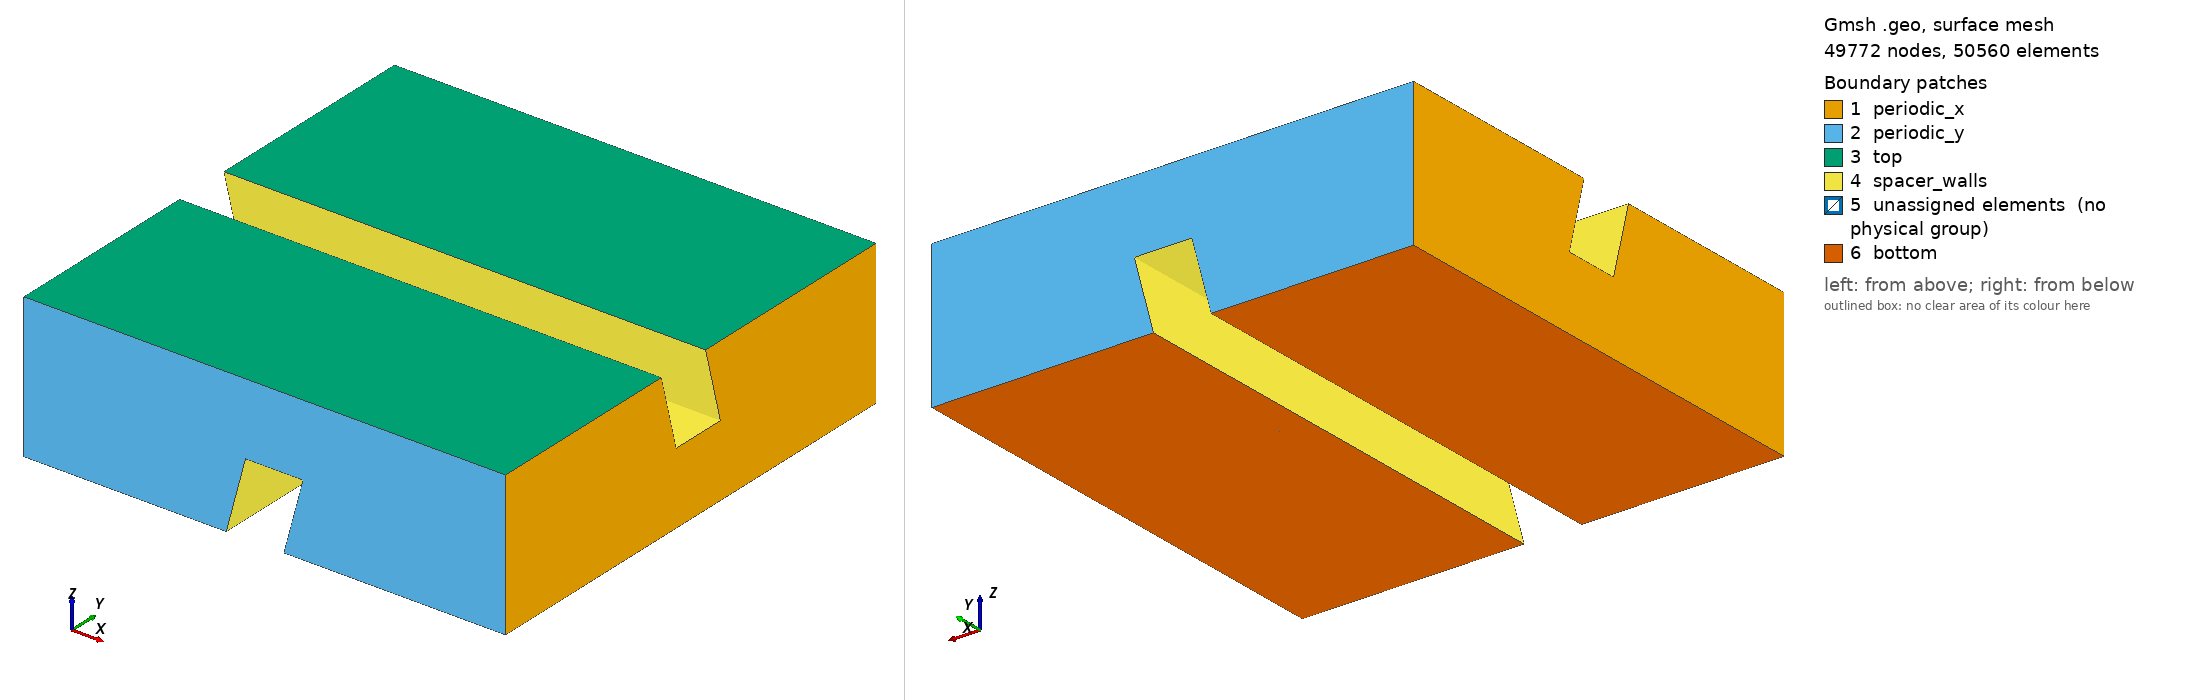

Gmsh geometry script, surface-meshed: 49772 nodes, 50560 surface elements. Boundary patches (legend numbers): 1 periodic_x, 2 periodic_y, 3 top, 4 spacer_walls, 5 unassigned elements (no physical group), 6 bottom. Left view from above one corner, right view from below the opposite corner. Legend entries are the model's physical surfaces; 'unassigned elements' are surfaces in no physical group. The drawing asked Gmsh for element sizes between 1% and 20% of the model's largest extent; the script's own settings can give other sizes.

=== parallelogram.geo (drawn) ===
//------------------------------------------------
//
// Characteristic dimensions and grid resolutions
//
// (See figure parallelogram.fig)
//
//------------------------------------------------
L =  5;    // length of the computational domain
H =  1.5;  // height of the computational domain
S =  0.6;  // spacer width
T =  0.2;  // thinner spacer dimension

NH_HALF = 20;  // number of cells along half-height
NS      = 12;  // number of cells covering spacers
NB_HALF = 40;  // number of cells between spacers

//-------------------------
//
// Basic settings for GMSH
//
//-------------------------
SetFactory("OpenCASCADE");
Geometry.Tolerance = 1e-8; // adjust value here for correct merge result
Coherence Mesh;

//-----------------
//
// Define geometry
//
//-----------------

//---------------------------------
// Box defining the overall domain
//---------------------------------
Box(1) = {0, 0, 0,   L, L, H};

// Cut the domin with rectangle in two parts
Rectangle(7) = {0, 0, H/2, L, L, 0};
BooleanFragments{Volume{1}; Surface{7}; Delete; }{}

//-----------------------------
// Paralleilograms for spacers
//-----------------------------
X1 = L/2 - S/2 - T/2;
X2 = X1 + S;
X3 = X1 + S + T;
X4 = X1 + T;
Point(21) = {X1,  -T,  0,    1.0};
Point(22) = {X2,  -T,  0,    1.0};
Point(23) = {X3,  -T,  H/2,  1.0};
Point(24) = {X4,  -T,  H/2,  1.0};

Line(33) = {21, 22};  Line(34) = {22, 23};
Line(35) = {23, 24};  Line(36) = {24, 21};
Curve Loop(18) = {34, 35, 36, 33};  Plane Surface(18) = {18};

Point(25) = {-T,  X4,  H/2,  1.0};
Point(26) = {-T,  X3,  H/2,  1.0};
Point(27) = {-T,  X2,  H,    1.0};
Point(28) = {-T,  X1,  H,    1.0};

Line(37) = {25, 26};  Line(38) = {26, 27};
Line(39) = {27, 28};  Line(40) = {28, 25};
Curve Loop(19) = {37, 38, 39, 40};  Plane Surface(19) = {19};

// Create volumes from those parallelograms ...
Extrude {0, L+2*T, 0} {Surface{18}; Layers{5}; Recombine;}
Extrude {L+2*T, 0, 0} {Surface{19}; Layers{5}; Recombine;}

// ... and unite them
BooleanUnion{Volume{3}; Delete;}{Volume{4}; Delete;}

// Cut the spacers from the domain
BooleanDifference{Volume{2}; Delete;}{ Volume{3};}
BooleanDifference{Volume{1}; Delete;}{ Volume{3};}

// Delete spacers - they are void, not part of a simulation
Recursive Delete {Volume{3};}

//---------------------------------------------------
// Cut domains further to be able to make a hex mesh
//---------------------------------------------------

Translate {0, 0,-H/2} {Duplicata{Point{48}; Point{53}; Point{43};Point{50};}}
Translate {0, 0, H/2} {Duplicata{Point{46}; Point{45}; Point{55};Point{56};}}

Line(133) = {48, 73}; Line(134) = {53, 74};
Line(135) = {43, 75}; Line(136) = {50, 76};
Line(137) = {46, 77}; Line(138) = {45, 78};
Line(139) = {55, 79}; Line(140) = {56, 80};

Line(141) = {73, 75}; Line(142) = {74, 76};
Line(143) = {77, 79}; Line(144) = {78, 80};

Curve Loop(64) = {135, -141, -133, -77, -44, -76};  Plane Surface(64) = {64};
Curve Loop(65) = {136, -142, -134, -88, -48, -89};  Plane Surface(65) = {65};
Curve Loop(66) = {137, 143, -139, -98, -35, -81};  Plane Surface(66) = {66};
Curve Loop(67) = {144, -140, -96, -53, -79, 138};  Plane Surface(67) = {67};

BooleanFragments{ Volume{4}; Delete; }{ Surface{67}; Delete; }
BooleanFragments{ Volume{9}; Delete; }{ Surface{66}; Delete; }
BooleanFragments{ Volume{5}; Delete; }{ Surface{79}; Delete; }
BooleanFragments{ Volume{12}; Delete; }{ Surface{90}; Delete; }
BooleanFragments{ Volume{7}; Delete; }{ Surface{64}; Delete; }
BooleanFragments{ Volume{15}; Delete; }{ Surface{65}; Delete; }
BooleanFragments{ Volume{6}; Delete; }{ Surface{127}; Delete; }
BooleanFragments{ Volume{18}; Delete; }{ Surface{138}; Delete; }

//-------------------------------------------------------------------------
//
// Super important - call coherence to avoid duplicate geometrical entries
//
//-------------------------------------------------------------------------
Coherence;

//-------------
//
// Define mesh
//
//-------------

//--------
// Curves
//--------

// X direction
Transfinite Curve {367, 368, 373, 301, 378, 305, 326, 300, 329, 303, 325, 327} = NB_HALF+1 Using Progression 1;
Transfinite Curve {348, 352, 356, 310, 361, 317, 340, 308, 345, 315, 338, 341} = NB_HALF+1 Using Progression 1;
Transfinite Curve {279, 295, 319, 44, 48, 318, 337, 320, 332, 333} = NS+1 Using Progression 1;

// Y direction
Transfinite Curve {350, 351, 369, 313, 365, 316, 306, 311, 299, 314, 304, 297} = NB_HALF+1 Using Progression 1;
Transfinite Curve {359, 362, 379, 344, 376, 335, 331, 342, 324, 334, 328, 322} = NB_HALF+1 Using Progression 1;
Transfinite Curve {355, 357, 374, 353, 372, 35, 53, 370, 215, 200} = NS+1 Using Progression 1;

// Z direction
Transfinite Curve {307, 312, 339, 309, 302, 343, 175, 202, 153, 186, 296, 336, 
                   330, 298, 321, 323} = NH_HALF+1 Using Progression 1;
Transfinite Curve {346, 349, 354, 347, 366, 358, 225, 244, 266, 284, 363, 360, 
                   377, 364, 371, 375} = NH_HALF+1 Using Progression 1;

//----------
// Surfaces
//----------
Recursive Delete {Surface{103}; Surface{114}; Surface{151}; Surface{162}; }

// No particular order here :-(
Transfinite Surface {212} = {161, 163, 127, 162};
Transfinite Surface {198} = {156, 155, 157, 109};
Transfinite Surface {217} = {162, 127, 130, 164};
Transfinite Surface {203} = {109, 157, 158, 117};
Transfinite Surface {221} = {164, 130, 166, 165};
Transfinite Surface {207} = {117, 158, 159, 160};
Transfinite Surface {167} = {131, 136, 30, 134};
Transfinite Surface {177} = {136, 140, 24, 30};
Transfinite Surface {215} = {134, 30, 33, 144};
Transfinite Surface {162} = {130, 117, 25, 33};
Transfinite Surface {201} = {24, 142, 152, 25};
Transfinite Surface {183} = {144, 33, 148, 146};
Transfinite Surface {188} = {148, 33, 25, 150};
Transfinite Surface {193} = {150, 25, 152, 154};
Transfinite Surface {165} = {133, 132, 135, 84};
Transfinite Surface {176} = {84, 135, 139, 92};
Transfinite Surface {171} = {139, 138, 141, 92};
Transfinite Surface {181} = {143, 96, 147, 145};
Transfinite Surface {186} = {147, 96, 99, 149};
Transfinite Surface {191} = {149, 99, 151, 153};
Transfinite Surface {210} = {161, 163, 136, 131};
Transfinite Surface {195} = {156, 155, 137, 140};
Transfinite Surface {211} = {162, 127, 30, 134};
Transfinite Surface {151} = {30, 127, 109, 24};
Transfinite Surface {169} = {140, 137, 138, 139};
Transfinite Surface {164} = {131, 136, 135, 132};
Transfinite Surface {175} = {136, 140, 139, 135};
Transfinite Surface {220} = {165, 146, 148, 166};
Transfinite Surface {206} = {160, 150, 154, 159};
Transfinite Surface {182} = {146, 145, 147, 148};
Transfinite Surface {189} = {147, 149, 150, 148};
Transfinite Surface {194} = {149, 153, 154, 150};
Transfinite Surface {180} = {144, 33, 96, 143};
Transfinite Surface {190} = {25, 152, 151, 99};
Transfinite Surface {185} = {96, 33, 25, 99};
Transfinite Surface {173} = {140, 137, 142, 24};
Transfinite Surface {196} = {155, 157, 142, 137};
Transfinite Surface {170} = {137, 142, 141, 138};
Transfinite Surface {200} = {157, 158, 152, 142};
Transfinite Surface {205} = {158, 159, 154, 152};
Transfinite Surface {192} = {152, 154, 153, 151};
Transfinite Surface {197} = {156, 109, 24, 140};
Transfinite Surface {204} = {109, 117, 25, 24};
Transfinite Surface {208} = {117, 160, 150, 25};
Transfinite Surface {172} = {140, 24, 92, 139};
Transfinite Surface {114} = {24, 25, 99, 92};
Transfinite Surface {187} = {149, 99, 25, 150};
Transfinite Surface {168} = {135, 136, 30, 84};
Transfinite Surface {213} = {136, 163, 127, 30};
Transfinite Surface {219} = {165, 164, 144, 146};
Transfinite Surface {214} = {164, 162, 134, 144};
Transfinite Surface {209} = {162, 161, 131, 134};
Transfinite Surface {179} = {146, 144, 143, 145};
Transfinite Surface {163} = {134, 131, 132, 133};
Transfinite Surface {222} = {148, 33, 130, 166};
Transfinite Surface {218} = {33, 30, 127, 130};
Transfinite Surface {166} = {133, 84, 30, 134};
Transfinite Surface {178} = {84, 92, 24, 30};
Transfinite Surface {174} = {92, 141, 142, 24};
Transfinite Surface {199} = {157, 109, 24, 142};
Transfinite Surface {202} = {158, 117, 25, 152};
Transfinite Surface {184} = {96, 147, 148, 33};
Transfinite Surface {216} = {164, 130, 33, 144};

Recombine Surface "*";

//---------
// Volumes
//---------
Transfinite Volume{17} = {161, 163, 127, 162, 131, 136, 30, 134};
Transfinite Volume{14} = {156, 155, 157, 109, 140, 137, 142, 24};
Transfinite Volume{18} = {162, 127, 130, 164, 134, 30, 33, 144};
Transfinite Volume{15} = {109, 157, 158, 117, 24, 142, 152, 25};
Transfinite Volume{19} = {164, 130, 166, 165, 144, 33, 148, 146};
Transfinite Volume{16} = {117, 158, 159, 160, 25, 152, 154, 150};
Transfinite Volume{8} = {131, 136, 30, 134, 132, 135, 84, 133};
Transfinite Volume{10} = {136, 140, 24, 30, 135, 139, 92, 84};
Transfinite Volume{9} = {140, 137, 142, 24, 139, 138, 141, 92};
Transfinite Volume{11} = {144, 33, 148, 146, 143, 96, 147, 145};
Transfinite Volume{12} = {33, 25, 150, 148, 96, 99, 149, 147};
Transfinite Volume{13} = {25, 152, 154, 150, 99, 151, 153, 149};

//---------------------------------------
//
// Define boundary and volume conditions
//
//---------------------------------------
TINY = 1.0e-6;
HUGE = 1.0e+6;

Physical Surface("periodic_x")
  = {Surface In BoundingBox{ -TINY, -HUGE, -HUGE,
                             +TINY, +HUGE, +HUGE},
     Surface In BoundingBox{L-TINY, -HUGE, -HUGE,
                            L+TINY, +HUGE, +HUGE}};

Physical Surface("periodic_y")
  = {Surface In BoundingBox{-HUGE,  -TINY, -HUGE,
                            +HUGE,  +TINY, +HUGE},
     Surface In BoundingBox{-HUGE, L-TINY, -HUGE,
                            +HUGE, L+TINY, +HUGE}};

Physical Surface("bottom")
  = {Surface In BoundingBox{-HUGE, -HUGE, -TINY,
                            +HUGE, +HUGE, +TINY}};

Physical Surface("top")
  = {Surface In BoundingBox{-HUGE, -HUGE, H-TINY,
                            +HUGE, +HUGE, H+TINY}};


Physical Surface("spacer_walls") = {201, 190, 174, 180, 166, 215, 185, 178, 
                                    197, 204, 208, 222, 218, 213, 177, 188};

Physical Volume("fluid") = {9, 10, 8, 14, 17, 15, 18, 13, 12, 11, 19, 16};
